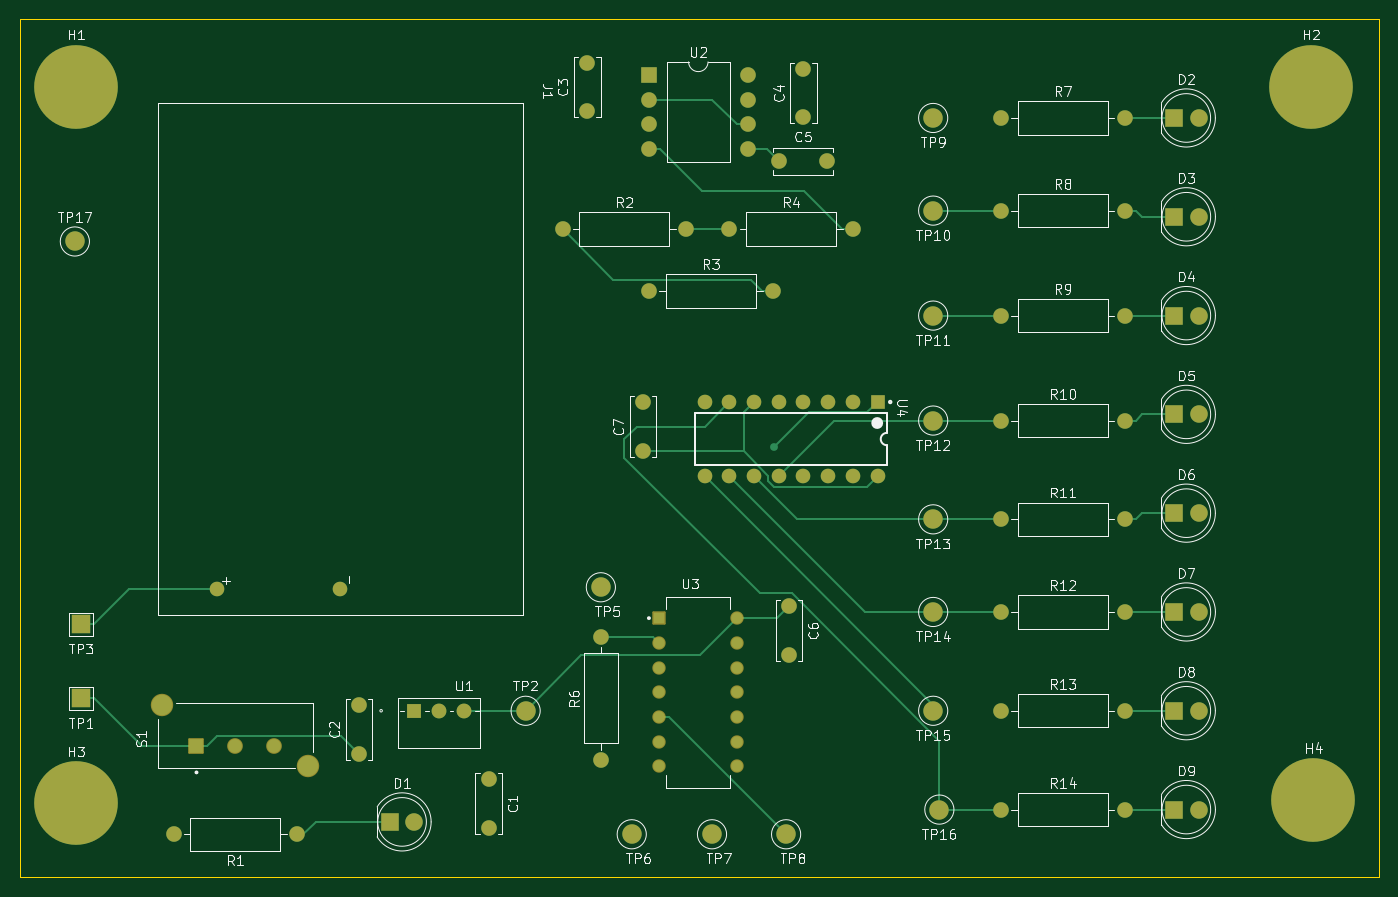
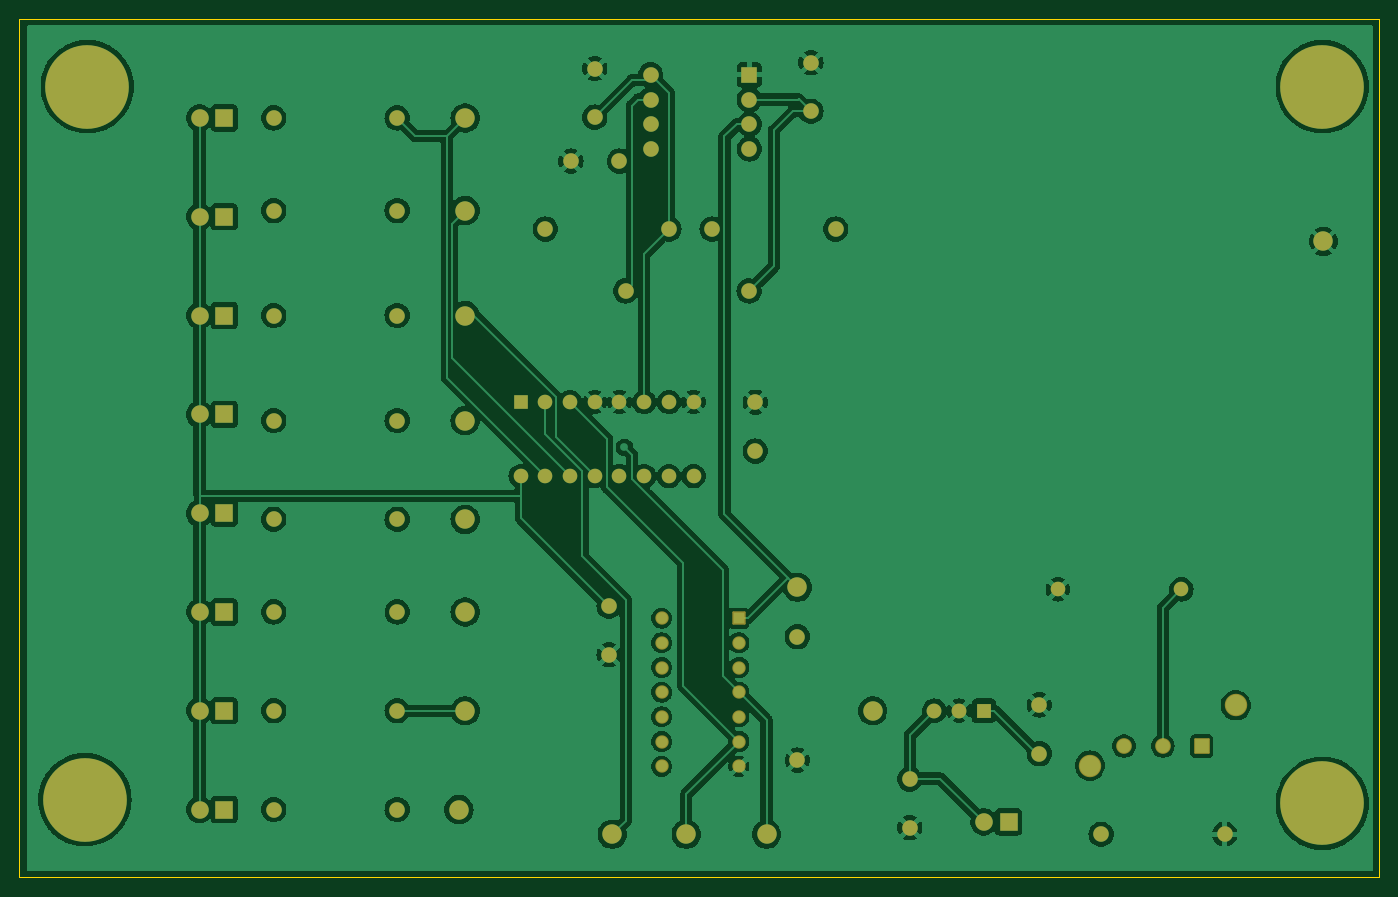
Circuit board: 9 layer files. Board 139.8 x 88.3 mm.
- bottom_copper: LED-Driver-B_Cu.gbl (219394 bytes)
- bottom_mask: LED-Driver-B_Mask.gbs (6834 bytes)
- paste: LED-Driver-B_Paste.gbp (453 bytes)
- bottom_silk: LED-Driver-B_Silkscreen.gbo (6844 bytes)
- outline: LED-Driver-Edge_Cuts.gm1 (683 bytes)
- top_copper: LED-Driver-F_Cu.gtl (16063 bytes)
- top_mask: LED-Driver-F_Mask.gts (6958 bytes)
- paste: LED-Driver-F_Paste.gtp (453 bytes)
- top_silk: LED-Driver-F_Silkscreen.gto (86977 bytes)

=== bottom_copper: LED-Driver-B_Cu.gbl (219394 bytes, source omitted) ===
=== bottom_mask: LED-Driver-B_Mask.gbs (6834 bytes, source omitted) ===
=== paste: LED-Driver-B_Paste.gbp ===
%TF.GenerationSoftware,KiCad,Pcbnew,7.0.6*%
%TF.CreationDate,2024-11-05T16:19:31-08:00*%
%TF.ProjectId,LED-Driver,4c45442d-4472-4697-9665-722e6b696361,rev?*%
%TF.SameCoordinates,Original*%
%TF.FileFunction,Paste,Bot*%
%TF.FilePolarity,Positive*%
%FSLAX46Y46*%
G04 Gerber Fmt 4.6, Leading zero omitted, Abs format (unit mm)*
G04 Created by KiCad (PCBNEW 7.0.6) date 2024-11-05 16:19:31*
%MOMM*%
%LPD*%
G01*
G04 APERTURE LIST*
G04 APERTURE END LIST*
M02*

=== bottom_silk: LED-Driver-B_Silkscreen.gbo (6844 bytes, source omitted) ===
=== outline: LED-Driver-Edge_Cuts.gm1 ===
%TF.GenerationSoftware,KiCad,Pcbnew,7.0.6*%
%TF.CreationDate,2024-11-05T16:19:32-08:00*%
%TF.ProjectId,LED-Driver,4c45442d-4472-4697-9665-722e6b696361,rev?*%
%TF.SameCoordinates,Original*%
%TF.FileFunction,Profile,NP*%
%FSLAX46Y46*%
G04 Gerber Fmt 4.6, Leading zero omitted, Abs format (unit mm)*
G04 Created by KiCad (PCBNEW 7.0.6) date 2024-11-05 16:19:32*
%MOMM*%
%LPD*%
G01*
G04 APERTURE LIST*
%TA.AperFunction,Profile*%
%ADD10C,0.100000*%
%TD*%
G04 APERTURE END LIST*
D10*
X216015838Y-48895000D02*
X216015838Y-137160000D01*
X76230838Y-137160000D02*
X76230838Y-48895000D01*
X76230838Y-48895000D02*
X216015838Y-48895000D01*
X216015838Y-137160000D02*
X76230838Y-137160000D01*
M02*

=== top_copper: LED-Driver-F_Cu.gtl (16063 bytes, source omitted) ===
=== top_mask: LED-Driver-F_Mask.gts (6958 bytes, source omitted) ===
=== paste: LED-Driver-F_Paste.gtp ===
%TF.GenerationSoftware,KiCad,Pcbnew,7.0.6*%
%TF.CreationDate,2024-11-05T16:19:31-08:00*%
%TF.ProjectId,LED-Driver,4c45442d-4472-4697-9665-722e6b696361,rev?*%
%TF.SameCoordinates,Original*%
%TF.FileFunction,Paste,Top*%
%TF.FilePolarity,Positive*%
%FSLAX46Y46*%
G04 Gerber Fmt 4.6, Leading zero omitted, Abs format (unit mm)*
G04 Created by KiCad (PCBNEW 7.0.6) date 2024-11-05 16:19:31*
%MOMM*%
%LPD*%
G01*
G04 APERTURE LIST*
G04 APERTURE END LIST*
M02*

=== top_silk: LED-Driver-F_Silkscreen.gto (86977 bytes, source omitted) ===
